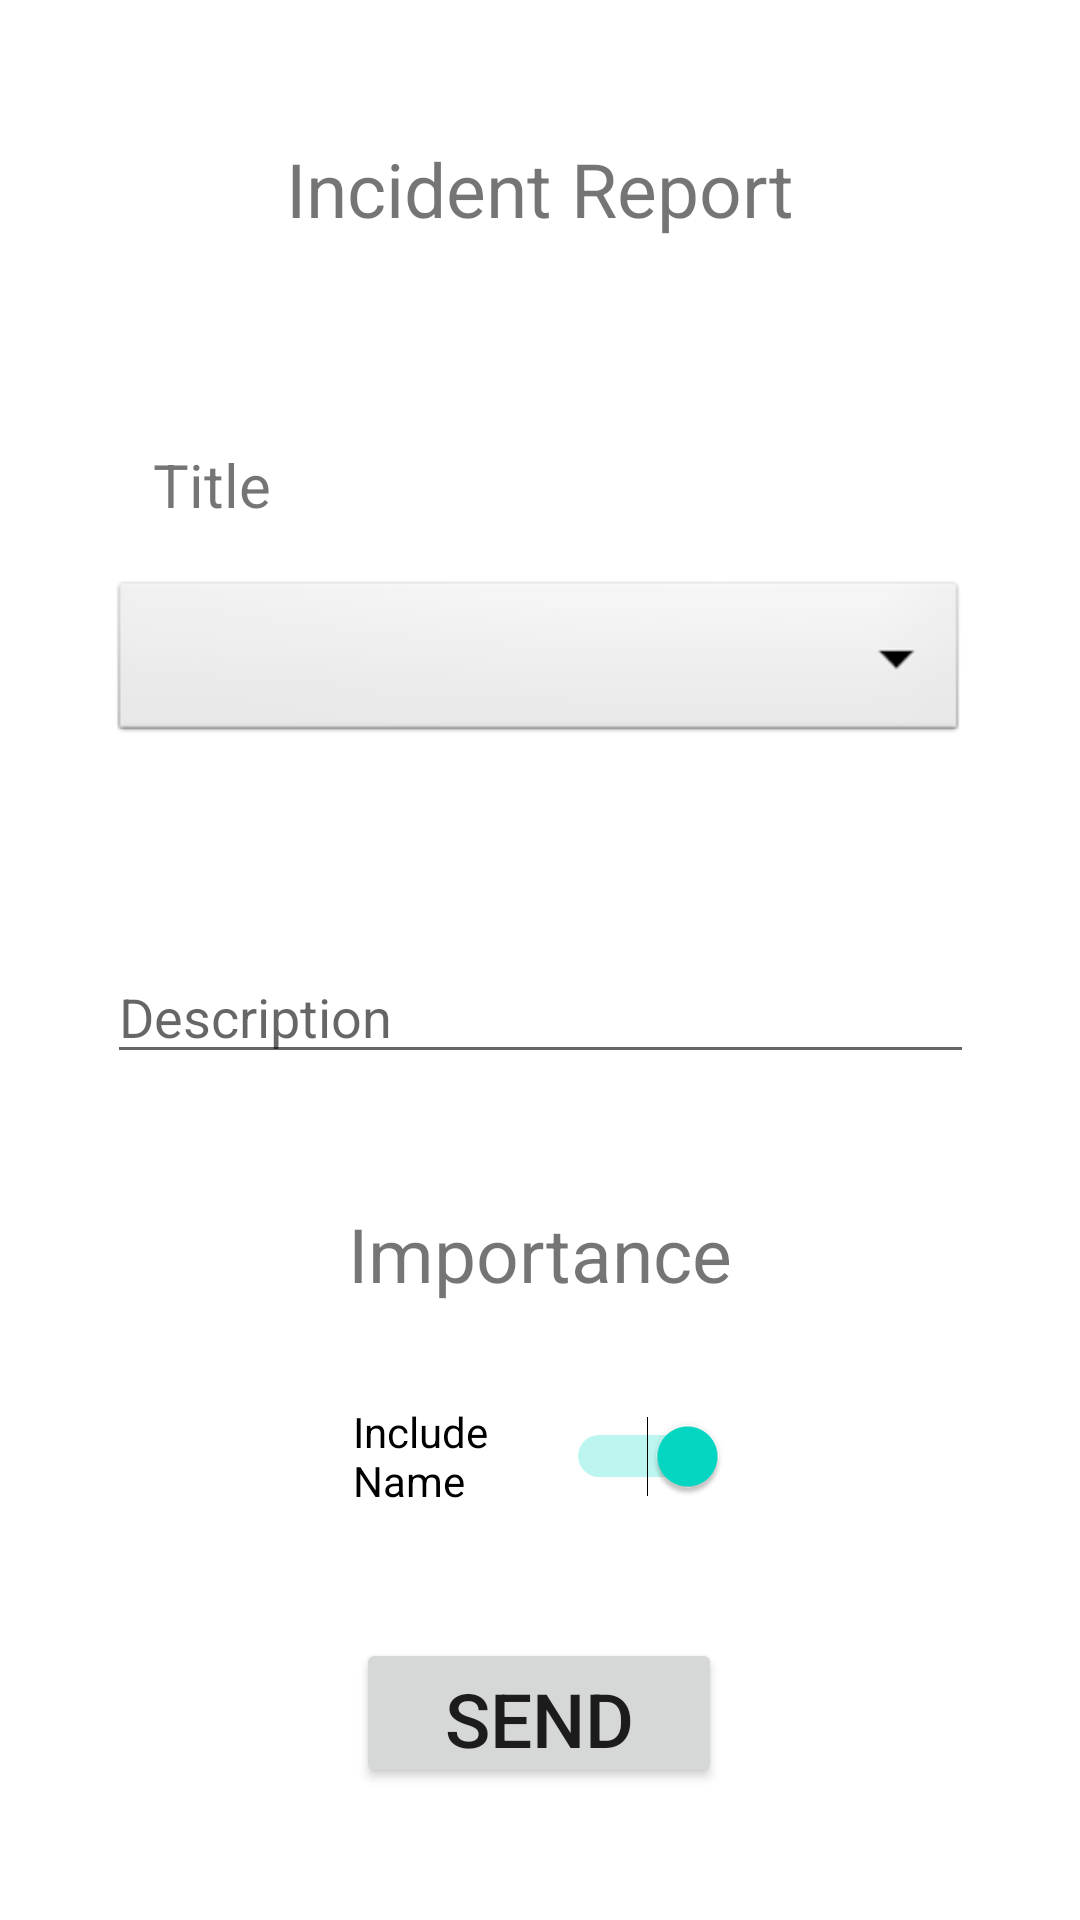

Android layout source for this screen:
<!-- AndroidManifest.xml: application theme Theme.NeighborhoodTalk -->
<!-- res/layout/student_homepage.xml -->
<?xml version="1.0" encoding="utf-8"?>
<androidx.constraintlayout.widget.ConstraintLayout xmlns:android="http://schemas.android.com/apk/res/android"
    xmlns:app="http://schemas.android.com/apk/res-auto"
    xmlns:tools="http://schemas.android.com/tools"
    android:layout_width="match_parent"
    android:layout_height="match_parent"
    tools:context=".mainPage">

    <TextView
        android:id="@+id/textView2"
        android:layout_width="262dp"
        android:layout_height="62dp"
        android:layout_marginTop="32dp"
        android:gravity="center"
        android:text="Incident Report"
        android:textSize="25dp"
        app:layout_constraintEnd_toEndOf="parent"
        app:layout_constraintHorizontal_bias="0.496"
        app:layout_constraintStart_toStartOf="parent"
        app:layout_constraintTop_toTopOf="parent" />

    <Spinner
        android:id="@+id/titleInput"
        android:layout_width="286dp"
        android:layout_height="57dp"
        android:layout_marginTop="192dp"
        android:background="@android:drawable/btn_dropdown"
        android:spinnerMode="dropdown"
        app:layout_constraintEnd_toEndOf="parent"
        app:layout_constraintHorizontal_bias="0.496"
        app:layout_constraintStart_toStartOf="parent"
        app:layout_constraintTop_toTopOf="parent" />

    <EditText
        android:id="@+id/Description"
        android:layout_width="289dp"
        android:layout_height="86dp"
        android:layout_marginTop="272dp"
        android:ems="10"
        android:gravity="bottom|center_vertical"
        android:hint="Description"
        android:inputType="textPersonName"
        app:layout_constraintEnd_toEndOf="parent"
        app:layout_constraintStart_toStartOf="parent"
        app:layout_constraintTop_toTopOf="parent" />

    <RadioGroup
        android:layout_width="237dp"
        android:layout_height="65dp"
        android:layout_marginBottom="200dp"
        android:foregroundGravity="fill_horizontal"
        android:gravity="center"
        android:orientation="horizontal"
        app:layout_constraintBottom_toBottomOf="parent"
        app:layout_constraintEnd_toEndOf="parent"
        app:layout_constraintHorizontal_bias="0.637"
        app:layout_constraintStart_toStartOf="parent"
        app:layout_constraintTop_toBottomOf="@+id/textView4">

        <RadioButton
            android:id="@+id/green"
            android:layout_width="74dp"
            android:layout_height="wrap_content"
            android:buttonTint="#26CF13"
            android:checked="true" />

        <RadioButton
            android:id="@+id/yellow"
            android:layout_width="73dp"
            android:layout_height="wrap_content"
            android:buttonTint="#E3D80B"
            android:gravity="center|center_horizontal" />

        <RadioButton
            android:id="@+id/red"
            android:layout_width="75dp"
            android:layout_height="wrap_content"
            android:buttonTint="#ED0101" />

    </RadioGroup>

    <TextView
        android:id="@+id/textView4"
        android:layout_width="242dp"
        android:layout_height="56dp"
        android:layout_marginTop="32dp"
        android:gravity="center"
        android:text="Importance"
        android:textSize="25dp"
        app:layout_constraintEnd_toEndOf="parent"
        app:layout_constraintHorizontal_bias="0.497"
        app:layout_constraintStart_toStartOf="parent"
        app:layout_constraintTop_toBottomOf="@+id/Description" />

    <Button
        android:id="@+id/reportButton"
        android:layout_width="122dp"
        android:layout_height="50dp"
        android:layout_marginBottom="44dp"
        android:text="Send"
        android:textSize="25dp"
        app:layout_constraintBottom_toBottomOf="parent"
        app:layout_constraintEnd_toEndOf="parent"
        app:layout_constraintHorizontal_bias="0.498"
        app:layout_constraintStart_toStartOf="parent"
        tools:backgroundTint="#3F6DCA" />

    <Switch
        android:id="@+id/switch1"
        android:layout_width="125dp"
        android:layout_height="45dp"
        android:layout_marginBottom="132dp"
        android:checked="true"
        android:text="Include Name"
        app:layout_constraintBottom_toBottomOf="parent"
        app:layout_constraintEnd_toEndOf="parent"
        app:layout_constraintStart_toStartOf="parent" />

    <TextView
        android:id="@+id/textView11"
        android:layout_width="99dp"
        android:layout_height="30dp"
        android:layout_marginTop="148dp"
        android:text="Title"
        android:textSize="20dp"
        app:layout_constraintEnd_toEndOf="parent"
        app:layout_constraintHorizontal_bias="0.195"
        app:layout_constraintStart_toStartOf="parent"
        app:layout_constraintTop_toTopOf="parent" />

</androidx.constraintlayout.widget.ConstraintLayout>
<!-- resources referenced by this layout -->
<resources>
  <style name="Theme.NeighborhoodTalk" parent="Theme.MaterialComponents.DayNight.DarkActionBar">
          
          <item name="colorPrimary">@color/purple_500</item>
          <item name="colorPrimaryVariant">@color/purple_700</item>
          <item name="colorOnPrimary">@color/white</item>
          
          <item name="colorSecondary">@color/teal_200</item>
          <item name="colorSecondaryVariant">@color/teal_700</item>
          <item name="colorOnSecondary">@color/black</item>
          
          <item name="android:statusBarColor" tools:targetApi="l">?attr/colorPrimaryVariant</item>
          
      </style>
  <!-- not gathered from this repository: default colours our renderer supplied (Android Studio template values) -->
  <color name="purple_500">#FF6200EE</color>
  <color name="purple_700">#FF3700B3</color>
  <color name="teal_200">#FF03DAC5</color>
  <color name="teal_700">#FF018786</color>
  <color name="black">#FF000000</color>
  <color name="white">#FFFFFFFF</color>
</resources>
